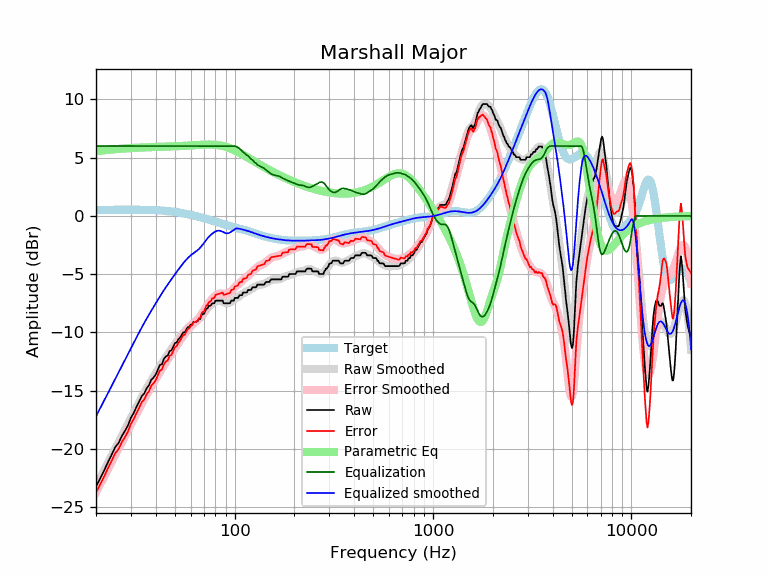

The file beside this chart, header and first rows:
frequency, raw, error, smoothed, error_smoothed, equalization, parametric_eq, equalized_raw, equalized_smoothed, target
20, -23.22, -23.74, -23.21, -23.73, 6.00, 5.55, -17.22, -17.21, 0.52
21, -22.54, -23.06, -22.50, -23.03, 6.00, 5.60, -16.54, -16.50, 0.52
22, -21.84, -22.36, -21.83, -22.35, 6.00, 5.64, -15.84, -15.83, 0.52
23, -21.12, -21.64, -21.18, -21.71, 6.00, 5.67, -15.12, -15.18, 0.53
24, -20.49, -21.01, -20.56, -21.09, 6.00, 5.70, -14.49, -14.56, 0.53
25, -19.84, -20.37, -19.97, -20.50, 6.00, 5.73, -13.84, -13.97, 0.53
26, -19.49, -20.02, -19.41, -19.94, 6.00, 5.75, -13.49, -13.41, 0.53
27, -18.89, -19.42, -18.87, -19.41, 6.00, 5.77, -12.89, -12.87, 0.53
28, -18.45, -18.98, -18.36, -18.89, 6.00, 5.79, -12.45, -12.36, 0.53
29, -17.98, -18.51, -17.85, -18.38, 6.00, 5.81, -11.98, -11.85, 0.53
30, -17.32, -17.85, -17.36, -17.89, 6.00, 5.82, -11.32, -11.36, 0.53
31, -16.91, -17.44, -16.89, -17.42, 6.00, 5.84, -10.91, -10.89, 0.53
32, -16.39, -16.92, -16.43, -16.96, 6.00, 5.85, -10.39, -10.43, 0.53
33, -15.95, -16.48, -15.99, -16.52, 6.00, 5.86, -9.95, -9.99, 0.53
34, -15.47, -15.99, -15.58, -16.10, 6.00, 5.87, -9.47, -9.58, 0.53
35, -15.25, -15.77, -15.19, -15.71, 6.00, 5.88, -9.25, -9.19, 0.52
36, -14.80, -15.32, -14.82, -15.34, 6.00, 5.89, -8.80, -8.82, 0.52
37, -14.53, -15.04, -14.47, -14.98, 6.00, 5.89, -8.53, -8.47, 0.51
38, -14.06, -14.57, -14.13, -14.64, 6.00, 5.90, -8.06, -8.13, 0.51
39, -13.88, -14.38, -13.81, -14.31, 6.00, 5.91, -7.88, -7.81, 0.50
40, -13.62, -14.11, -13.50, -14.00, 6.00, 5.92, -7.62, -7.50, 0.49
41, -13.20, -13.68, -13.20, -13.69, 6.00, 5.92, -7.20, -7.20, 0.48
42, -12.79, -13.26, -12.91, -13.39, 6.00, 5.93, -6.79, -6.91, 0.47
43, -12.74, -13.20, -12.64, -13.10, 6.00, 5.93, -6.74, -6.64, 0.46
44, -12.28, -12.73, -12.37, -12.82, 6.00, 5.94, -6.28, -6.37, 0.45
45, -12.06, -12.49, -12.12, -12.56, 6.00, 5.94, -6.06, -6.12, 0.44
46, -11.99, -12.41, -11.88, -12.30, 6.00, 5.95, -5.99, -5.88, 0.42
47, -11.60, -12.00, -11.65, -12.06, 6.00, 5.96, -5.60, -5.65, 0.40
48, -11.55, -11.93, -11.43, -11.82, 6.00, 5.96, -5.55, -5.43, 0.39
49, -11.24, -11.60, -11.22, -11.59, 6.00, 5.97, -5.24, -5.22, 0.37
50, -10.92, -11.26, -11.01, -11.36, 6.00, 5.97, -4.92, -5.01, 0.35
51, -10.87, -11.19, -10.81, -11.13, 6.00, 5.98, -4.87, -4.81, 0.33
52, -10.59, -10.89, -10.61, -10.92, 6.00, 5.99, -4.59, -4.61, 0.30
53, -10.46, -10.74, -10.42, -10.70, 6.00, 5.99, -4.46, -4.42, 0.28
54, -10.23, -10.48, -10.24, -10.50, 6.00, 6.00, -4.23, -4.24, 0.26
55, -10.00, -10.23, -10.07, -10.30, 6.00, 6.01, -4.00, -4.07, 0.23
56, -10.00, -10.20, -9.91, -10.11, 6.00, 6.02, -4.00, -3.91, 0.21
57, -9.78, -9.96, -9.76, -9.94, 6.00, 6.02, -3.78, -3.76, 0.18
58, -9.55, -9.70, -9.62, -9.77, 6.00, 6.03, -3.55, -3.62, 0.15
59, -9.55, -9.67, -9.50, -9.62, 6.00, 6.04, -3.55, -3.50, 0.12
60, -9.33, -9.42, -9.39, -9.48, 6.00, 6.05, -3.33, -3.39, 0.10
61, -9.32, -9.38, -9.29, -9.36, 6.00, 6.05, -3.32, -3.29, 0.07
62, -9.09, -9.13, -9.20, -9.24, 6.00, 6.06, -3.09, -3.20, 0.04
63, -9.09, -9.10, -9.12, -9.13, 6.00, 6.07, -3.09, -3.12, 0.01
64, -9.09, -9.07, -9.03, -9.02, 6.00, 6.08, -3.09, -3.03, -0.02
65, -9.04, -8.99, -8.94, -8.90, 6.00, 6.09, -3.04, -2.94, -0.05
66, -8.86, -8.78, -8.84, -8.77, 6.00, 6.09, -2.86, -2.84, -0.08
67, -8.86, -8.75, -8.73, -8.62, 6.00, 6.10, -2.86, -2.73, -0.11
68, -8.54, -8.40, -8.60, -8.46, 6.00, 6.10, -2.54, -2.60, -0.14
69, -8.41, -8.24, -8.46, -8.30, 6.00, 6.11, -2.41, -2.46, -0.17
70, -8.41, -8.21, -8.32, -8.12, 6.00, 6.11, -2.41, -2.32, -0.20
71, -8.18, -7.95, -8.18, -7.95, 6.00, 6.12, -2.18, -2.18, -0.23
72, -7.95, -7.69, -8.04, -7.79, 6.00, 6.12, -1.95, -2.04, -0.26
73, -7.95, -7.66, -7.92, -7.63, 6.00, 6.12, -1.95, -1.92, -0.29
74, -7.72, -7.40, -7.80, -7.49, 6.00, 6.12, -1.72, -1.80, -0.31
75, -7.72, -7.37, -7.70, -7.36, 6.00, 6.12, -1.72, -1.70, -0.34
76, -7.66, -7.28, -7.61, -7.24, 6.00, 6.12, -1.66, -1.61, -0.37
77, -7.50, -7.09, -7.53, -7.13, 6.00, 6.12, -1.50, -1.53, -0.40
78, -7.50, -7.06, -7.46, -7.03, 6.00, 6.11, -1.50, -1.46, -0.43
79, -7.50, -7.04, -7.39, -6.93, 6.00, 6.11, -1.50, -1.39, -0.46
... 553 more rows
